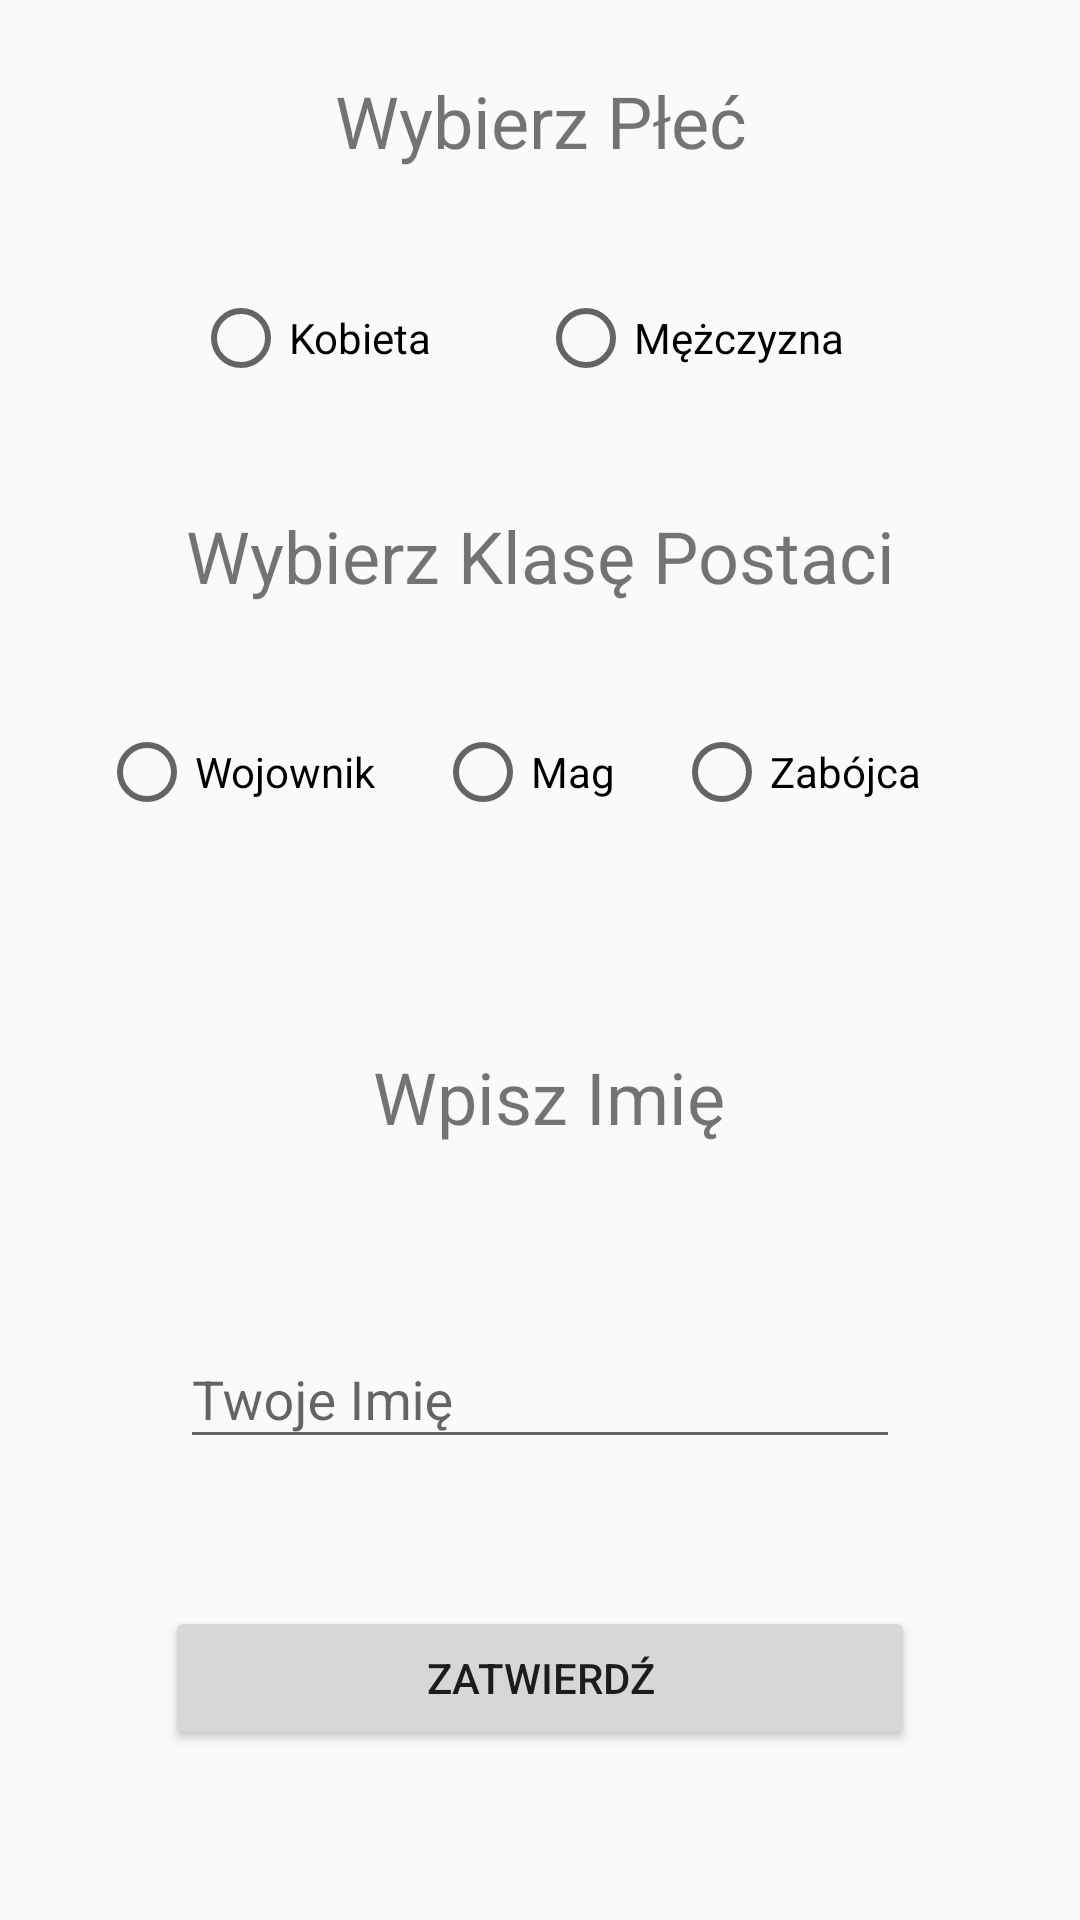

Layout XML and referenced resources for this Android screen:
<!-- AndroidManifest.xml: application theme AppTheme -->
<!-- res/layout/activity_path_chooser.xml -->
<?xml version="1.0" encoding="utf-8"?>
<android.support.constraint.ConstraintLayout xmlns:android="http://schemas.android.com/apk/res/android"
    xmlns:app="http://schemas.android.com/apk/res-auto"
    xmlns:tools="http://schemas.android.com/tools"
    android:layout_width="match_parent"
    android:layout_height="match_parent"
    tools:context=".Activity.PathChooser">

    <TextView
        android:id="@+id/GenderTextView"
        android:layout_width="wrap_content"
        android:layout_height="wrap_content"
        android:layout_marginTop="24dp"
        android:text="@string/choose_your_gender"
        android:textSize="24sp"
        app:layout_constraintEnd_toEndOf="parent"
        app:layout_constraintHorizontal_bias="0.501"
        app:layout_constraintStart_toStartOf="parent"
        app:layout_constraintTop_toTopOf="parent" />

    <RadioGroup
        android:id="@+id/GenderGropu"
        android:layout_width="228dp"
        android:layout_height="25dp"
        android:layout_marginTop="8dp"
        android:layout_marginEnd="8dp"
        android:layout_marginRight="8dp"
        android:layout_marginBottom="8dp"
        android:orientation="horizontal"
        app:layout_constraintBottom_toBottomOf="parent"
        app:layout_constraintEnd_toEndOf="parent"
        app:layout_constraintHorizontal_bias="0.518"
        app:layout_constraintStart_toStartOf="parent"
        app:layout_constraintTop_toBottomOf="@+id/GenderTextView"
        app:layout_constraintVertical_bias="0.066">

        <RadioButton
            android:id="@+id/FemaleRB"
            android:layout_width="115dp"
            android:layout_height="wrap_content"
            android:text="@string/female"
            tools:layout_editor_absoluteX="147dp"
            tools:layout_editor_absoluteY="104dp" />

        <RadioButton
            android:id="@+id/MaleRB"
            android:layout_width="116dp"
            android:layout_height="wrap_content"
            android:text="@string/male"
            tools:layout_editor_absoluteX="147dp"
            tools:layout_editor_absoluteY="136dp" />
    </RadioGroup>

    <TextView
        android:id="@+id/CharacterClassTextView"
        android:layout_width="wrap_content"
        android:layout_height="wrap_content"
        android:layout_marginTop="44dp"
        android:text="@string/choose_character_class"
        android:textSize="24sp"
        app:layout_constraintEnd_toEndOf="parent"
        app:layout_constraintStart_toStartOf="parent"
        app:layout_constraintTop_toBottomOf="@+id/GenderGropu" />

    <RadioGroup
        android:id="@+id/radioGroup"
        android:layout_width="294dp"
        android:layout_height="wrap_content"
        android:layout_marginBottom="8dp"
        android:orientation="horizontal"
        app:layout_constraintBottom_toBottomOf="parent"
        app:layout_constraintEnd_toEndOf="parent"
        app:layout_constraintStart_toStartOf="parent"
        app:layout_constraintTop_toBottomOf="@+id/CharacterClassTextView"
        app:layout_constraintVertical_bias="0.1">

        <RadioButton
            android:id="@+id/WarriorRB"
            android:layout_width="wrap_content"
            android:layout_height="wrap_content"
            android:layout_weight="1"
            android:text="@string/warrior" />

        <RadioButton
            android:id="@+id/MageRB"
            android:layout_width="wrap_content"
            android:layout_height="wrap_content"
            android:layout_weight="1"
            android:text="@string/mage" />

        <RadioButton
            android:id="@+id/AssassinRB"
            android:layout_width="wrap_content"
            android:layout_height="wrap_content"
            android:layout_weight="1"
            android:text="@string/assassin" />
    </RadioGroup>

    <TextView
        android:id="@+id/textView3"
        android:layout_width="wrap_content"
        android:layout_height="wrap_content"
        android:layout_marginTop="76dp"
        android:layout_marginBottom="8dp"
        android:text="@string/type_your_name"
        android:textSize="24sp"
        app:layout_constraintBottom_toBottomOf="parent"
        app:layout_constraintEnd_toEndOf="parent"
        app:layout_constraintHorizontal_bias="0.512"
        app:layout_constraintStart_toStartOf="parent"
        app:layout_constraintTop_toBottomOf="@+id/radioGroup"
        app:layout_constraintVertical_bias="0.0" />

    <android.support.design.widget.TextInputLayout
        android:id="@+id/textInputLayout"
        android:layout_width="240dp"
        android:layout_height="wrap_content"
        android:layout_marginTop="8dp"
        android:layout_marginBottom="8dp"
        app:layout_constraintBottom_toBottomOf="parent"
        app:layout_constraintEnd_toEndOf="parent"
        app:layout_constraintStart_toStartOf="parent"
        app:layout_constraintTop_toBottomOf="@+id/textView3"
        app:layout_constraintVertical_bias="0.234">

        <android.support.design.widget.TextInputEditText
            android:id="@+id/Name"
            android:layout_width="match_parent"
            android:layout_height="wrap_content"
            android:hint="@string/hint" />
    </android.support.design.widget.TextInputLayout>

    <Button
        android:id="@+id/ConfirmBT"
        android:layout_width="250dp"
        android:layout_height="wrap_content"
        android:layout_marginTop="8dp"
        android:layout_marginBottom="16dp"
        android:onClick="CreateCharacter"
        android:text="@string/confirm"
        app:layout_constraintBottom_toBottomOf="parent"
        app:layout_constraintEnd_toEndOf="parent"
        app:layout_constraintStart_toStartOf="parent"
        app:layout_constraintTop_toBottomOf="@+id/textInputLayout" />

</android.support.constraint.ConstraintLayout>
<!-- resources referenced by this layout -->
<resources>
  <string name="assassin">Zabójca</string>
  <string name="choose_character_class">Wybierz Klasę Postaci</string>
  <string name="choose_your_gender">Wybierz Płeć</string>
  <string name="confirm">Zatwierdź</string>
  <string name="female">Kobieta</string>
  <string name="hint">Twoje Imię</string>
  <string name="mage">Mag</string>
  <string name="male">Mężczyzna</string>
  <string name="type_your_name">Wpisz Imię</string>
  <string name="warrior">Wojownik</string>
  <style name="AppTheme" parent="Theme.AppCompat.Light.DarkActionBar">
           Customize your theme here.
          
          
          
      </style>
</resources>
